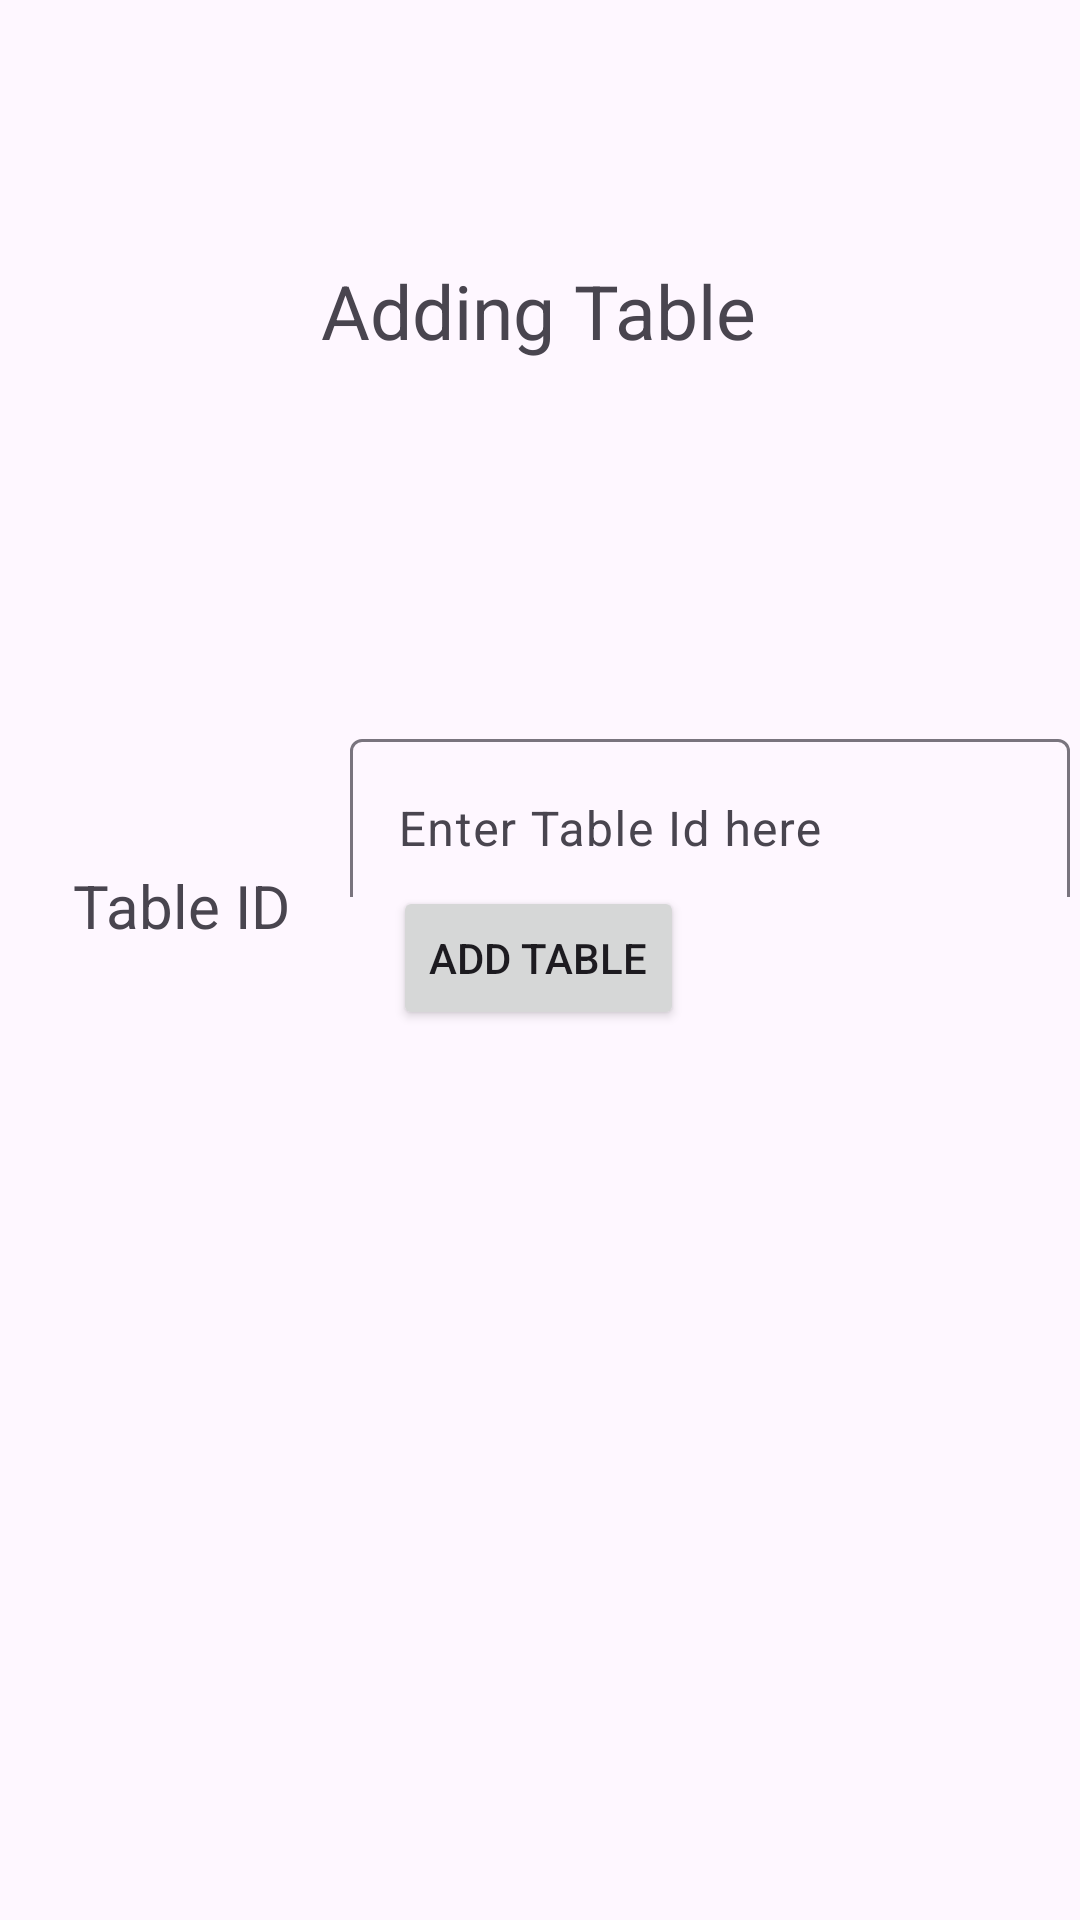

The Android layout XML behind this screen, and the referenced resources:
<!-- AndroidManifest.xml: application theme Theme.Canteen_Management -->
<!-- res/layout/activity_table_input.xml -->
<?xml version="1.0" encoding="utf-8"?>
<androidx.constraintlayout.widget.ConstraintLayout xmlns:android="http://schemas.android.com/apk/res/android"
    xmlns:app="http://schemas.android.com/apk/res-auto"
    xmlns:tools="http://schemas.android.com/tools"
    android:layout_width="match_parent"
    android:layout_height="match_parent"
    tools:context=".TableInputActivity">

    <TextView
        android:id="@+id/textView4"
        android:layout_width="wrap_content"
        android:layout_height="wrap_content"
        android:layout_marginTop="168dp"
        android:text="Table ID"
        android:textSize="20sp"
        app:layout_constraintBottom_toTopOf="@+id/addT"
        app:layout_constraintEnd_toEndOf="parent"
        app:layout_constraintHorizontal_bias="0.085"
        app:layout_constraintStart_toStartOf="parent"
        app:layout_constraintTop_toBottomOf="@+id/textView5"
        app:layout_constraintVertical_bias="0.0" />

    <TextView
        android:id="@+id/textView5"
        android:layout_width="wrap_content"
        android:layout_height="wrap_content"
        android:text="Adding Table"
        app:layout_constraintBottom_toBottomOf="parent"
        app:layout_constraintEnd_toEndOf="parent"
        app:layout_constraintHorizontal_bias="0.498"
        app:layout_constraintStart_toStartOf="parent"
        app:layout_constraintTop_toTopOf="parent"
        app:layout_constraintVertical_bias="0.143"
        android:textSize="25sp"/>

    <Button
        android:id="@+id/addT"
        android:layout_width="wrap_content"
        android:layout_height="wrap_content"
        android:text="Add Table"
        app:layout_constraintBottom_toBottomOf="parent"
        app:layout_constraintEnd_toEndOf="parent"
        app:layout_constraintHorizontal_bias="0.498"
        app:layout_constraintStart_toStartOf="parent"
        app:layout_constraintTop_toTopOf="parent"
        app:layout_constraintVertical_bias="0.499" />

    <com.google.android.material.textfield.TextInputLayout
        android:layout_width="283dp"
        android:layout_height="58dp"
        android:layout_marginStart="20dp"
        app:layout_constraintBottom_toBottomOf="parent"
        app:layout_constraintStart_toEndOf="@+id/textView4"
        app:layout_constraintTop_toTopOf="parent"
        app:layout_constraintVertical_bias="0.414">

        <com.google.android.material.textfield.TextInputEditText
            android:id="@+id/tid"
            android:layout_width="240dp"
            android:layout_height="60dp"
            android:hint="Enter Table Id here" />
    </com.google.android.material.textfield.TextInputLayout>

</androidx.constraintlayout.widget.ConstraintLayout>
<!-- resources referenced by this layout -->
<resources>
  <style name="Theme.Canteen_Management" parent="Base.Theme.Canteen_Management" />
  <style name="Base.Theme.Canteen_Management" parent="Theme.Material3.DayNight.NoActionBar">
          
          
      </style>
</resources>
